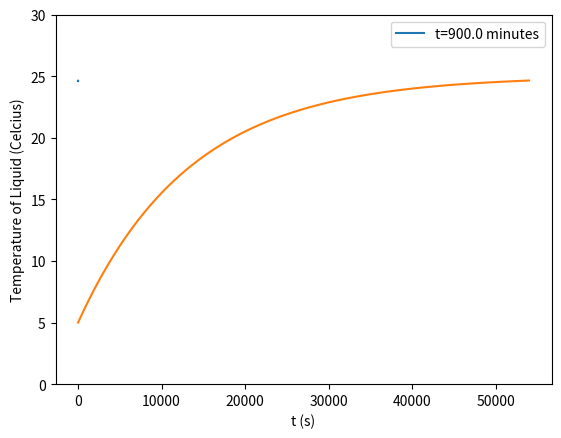

This chart was generated by the following Python code:
import numpy as np
from scipy.integrate import solve_ivp
import matplotlib.pyplot as plt

Tinit = 0
Tf0 = 5

n = 32 # number of internal nodes
R1 = 3 # cm
R2 = 5 # cm
h = 20 #cm
A1 = 2*np.pi*R1*h # cm2
A2 = 2*np.pi*R2*h # cm2
V_liq = np.pi*(R2**2 - R1**2) * h # cm3

k = 2.22/1000 # W/(cm * K)
hf = 1500/1000**2 # W/(cm2 * K)
ha = 500/1000**2 # W/(cm2 * K)

rho_ice = 0.916 # g/cm3
rho_water = 1 # g/cm3
cp_ice = 2.050 # J/(g * K)
cp_water = 4.184 # J/(g * K)
alpha = k/(rho_ice*cp_ice) 

Tinf = 25 # degrees celcius

def dTdt(t, T0):
   T = T0[:-1]
   Tf = T0[-1]
   delta_r = R1/(n+1)
   r = np.linspace(0, R1, n+2)
   dTdt = np.zeros(n+2)

   dTdt[0] = alpha * (2*T[1]-2*T[0])/(delta_r**2)
   dTdt[1:-1] = alpha * ((T[2:]-2*T[1:-1]+T[:-2])/(delta_r**2) + 1/r[1:-1] * (T[2:]-T[:-2])/delta_r)
   dTdt[-1] = -k/hf * (T[-1]-Tf)

   dTfdt = -(ha * A2 * (Tf-Tinf) - hf * A1 * (T[-1]-Tf))/(rho_water*cp_water*V_liq)

   return np.hstack([dTdt, dTfdt])

tend = 3600 * 15
t_vals = np.linspace(0, tend, 301) # 60 seconds per step
sol = solve_ivp(dTdt, (0, tend), np.hstack([np.ones(n+2)*Tinit, Tf0]), t_eval = t_vals)

y_vals = np.linspace(0, R1, n+2)

tsteps = sol.t.size

soly = sol.y

plt.figure()
for i in range(0, tsteps, 5):
    plt.cla()
    plt.ylim([0,30])
    plt.plot(y_vals,soly[:-1, i], label='t='+str(round(sol.t[i], 2)/60)+' minutes')
    plt.legend()
    plt.xlabel("r (cm)")
    plt.ylabel("Temperature of Ice (Celcius)")
    plt.pause(0.01)
plt.show()

plt.plot(t_vals,soly[-1, :])
plt.ylim([0,30])
plt.xlabel("t (s)")
plt.ylabel("Temperature of Liquid (Celcius)")
plt.show()
